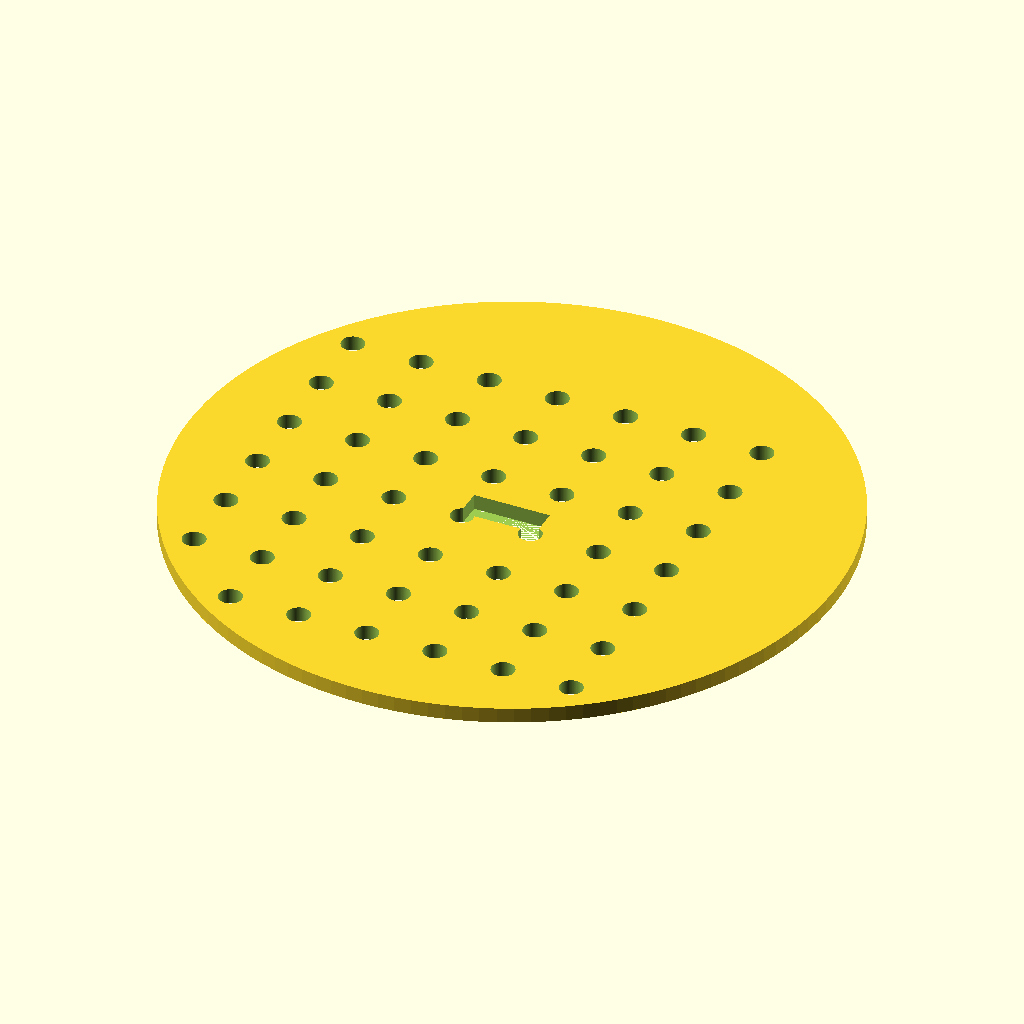
Cell 1: the model at its default parameters.
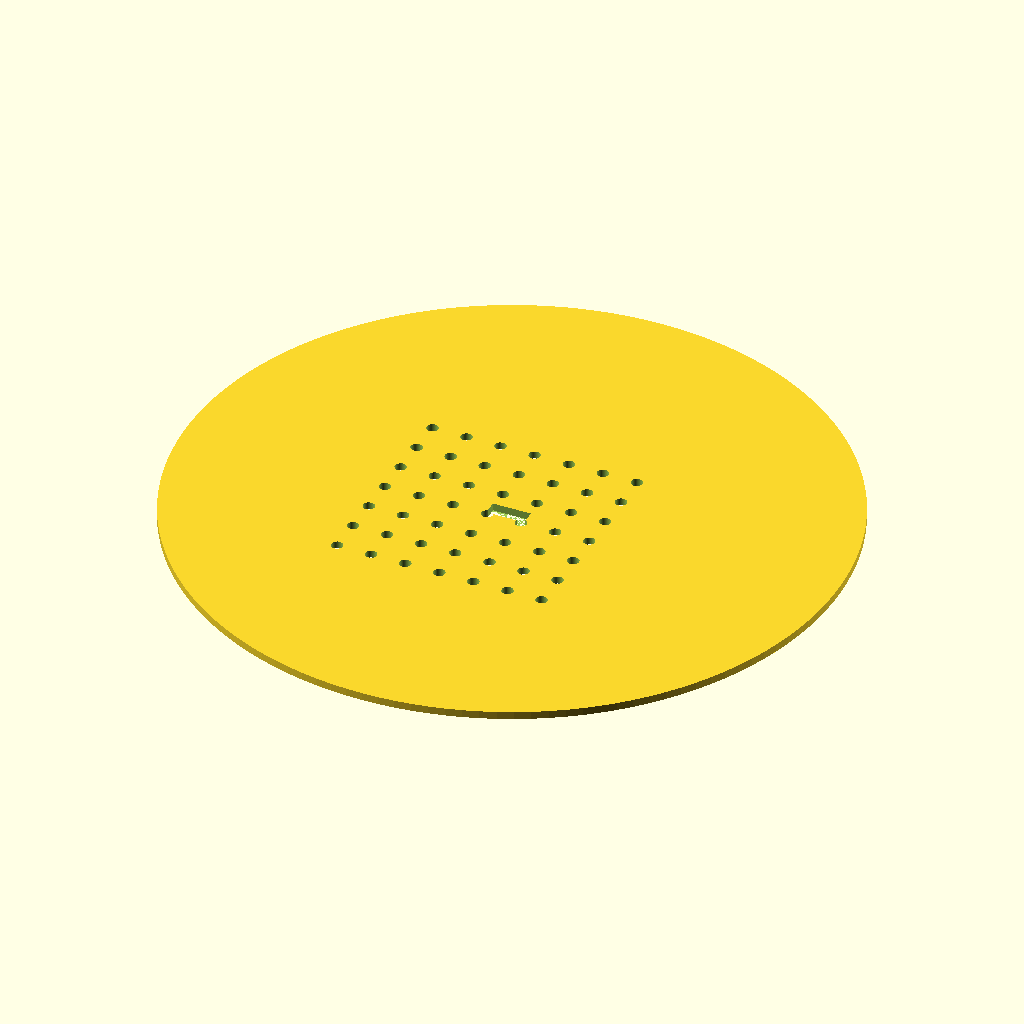
Cell 2: the same model with disc_d = 170.
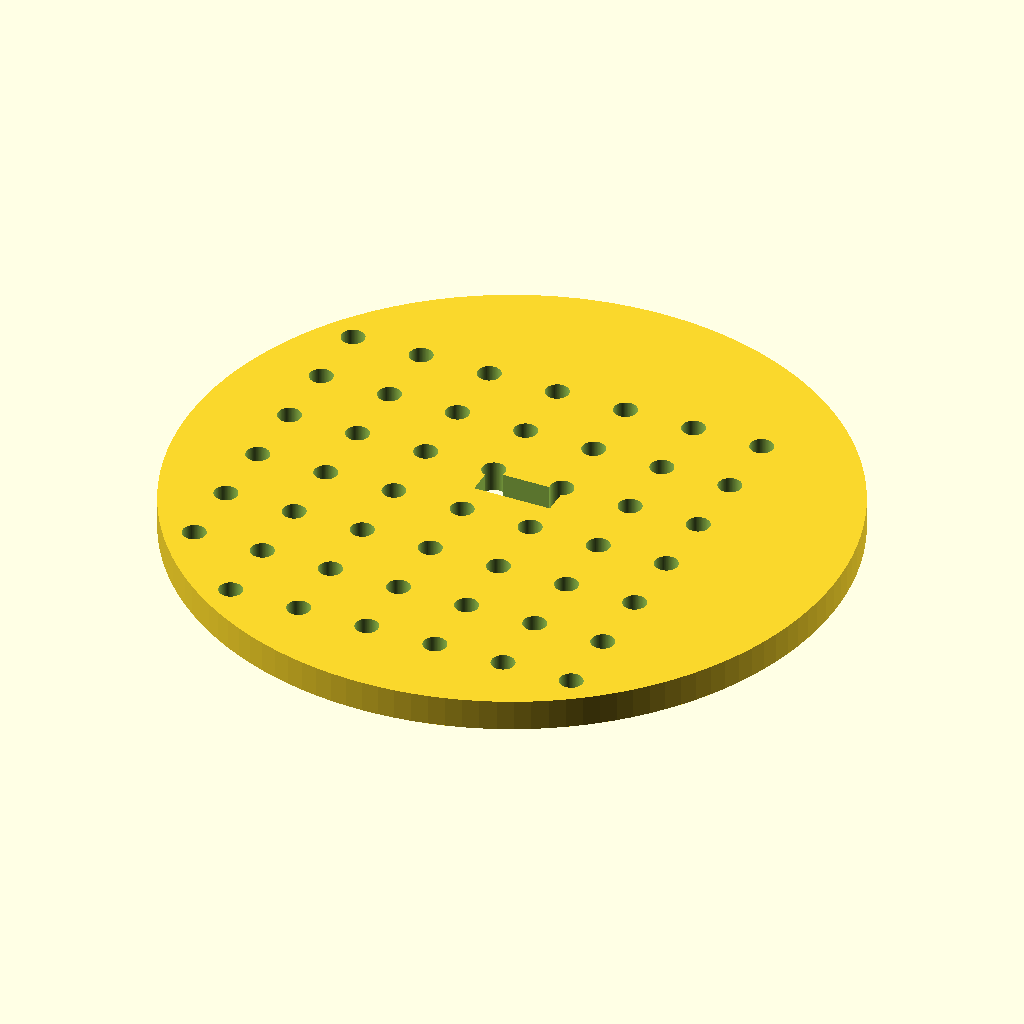
Cell 3: disc_t = 4 (everything else at default).
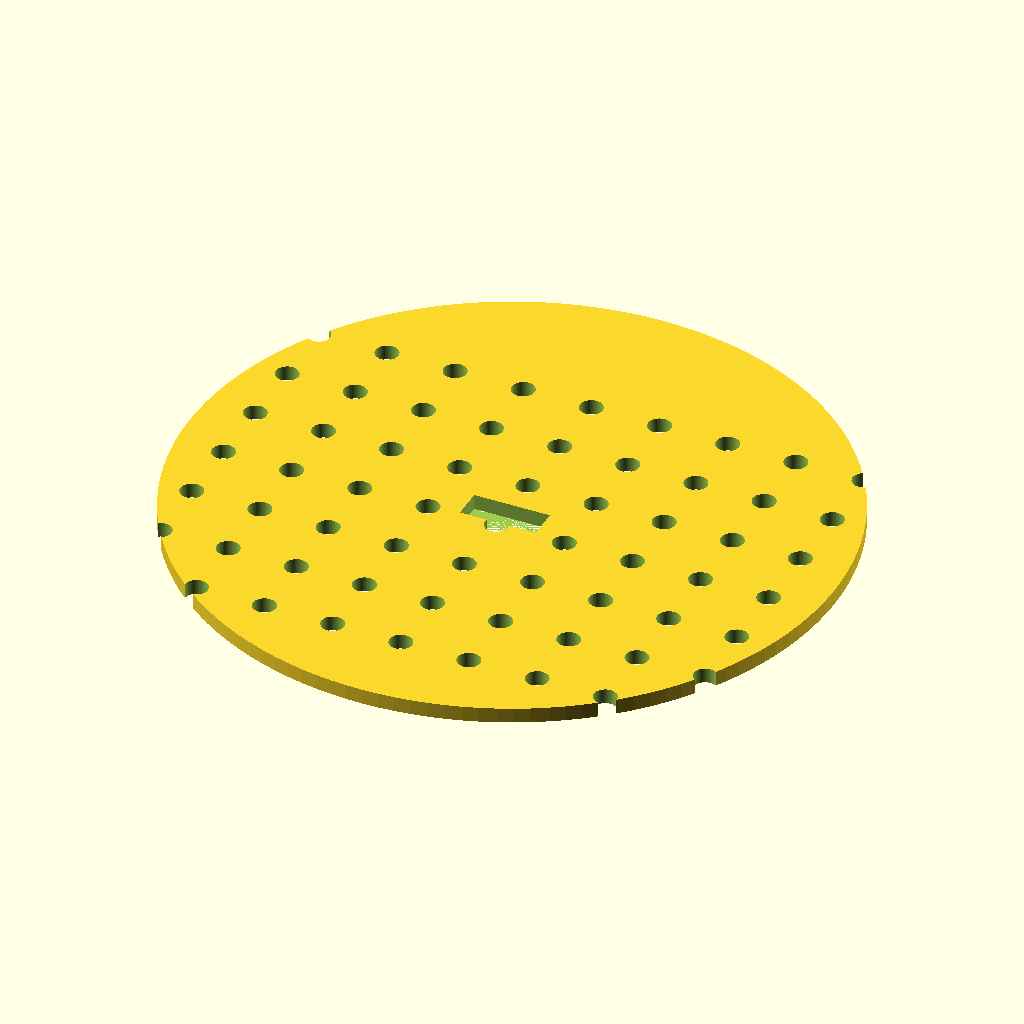
Cell 4 — hole_n_x set to 14, the other parameters unchanged.
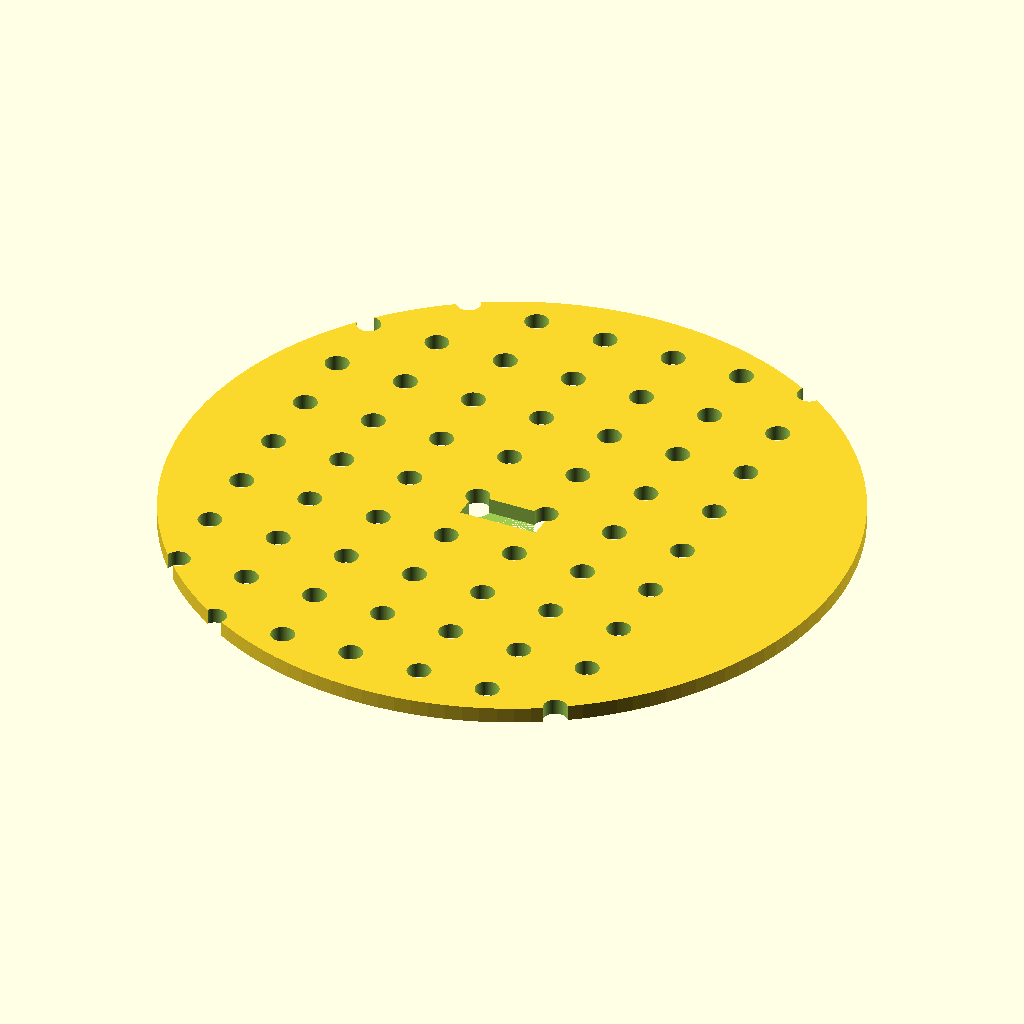
Cell 5 — hole_n_y set to 14, the other parameters unchanged.
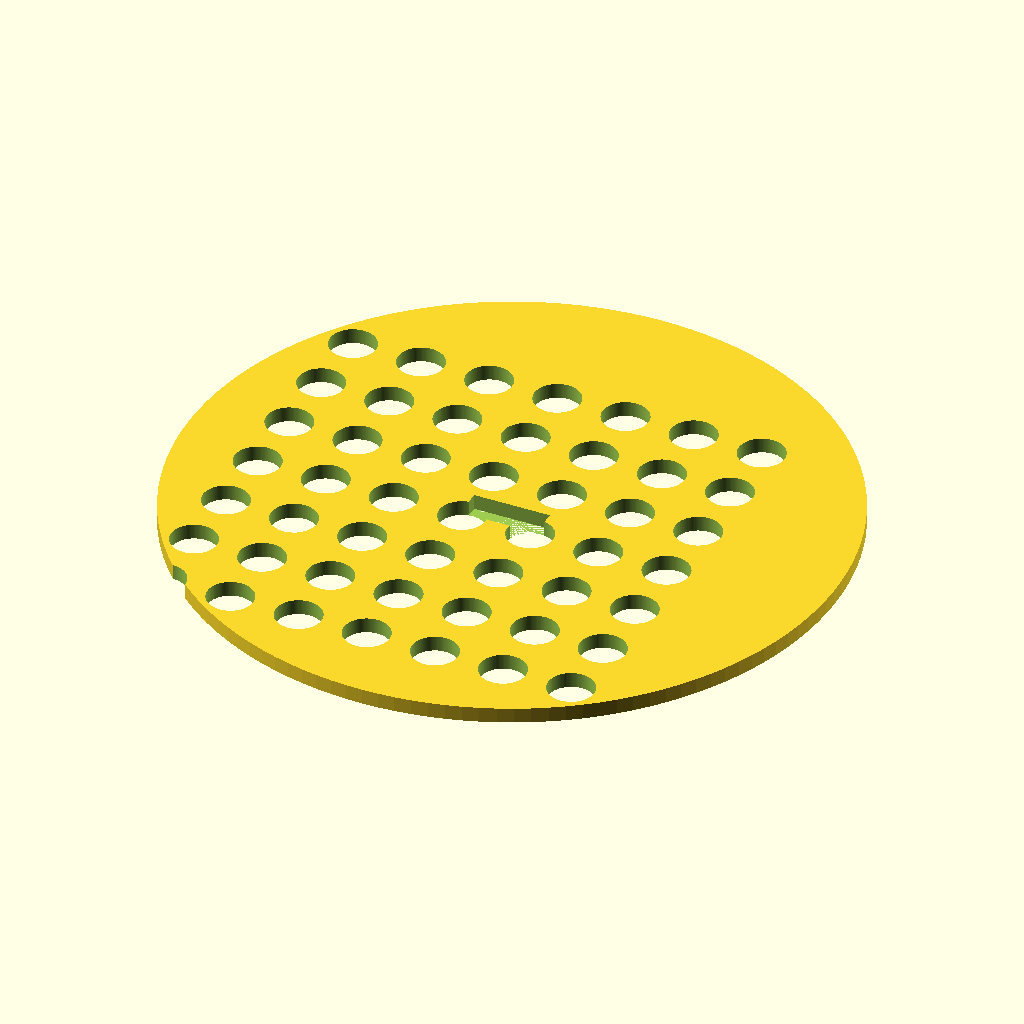
Cell 6 — hole_d set to 6, the other parameters unchanged.
The same orthographic view direction (rotation 55°, 0°, 25°; colour scheme Cornfield) for every cell, with the view re-fitted per cell, so scale and position can differ between cells.
The OpenSCAD source (bench/results/gpu-v9s1-h1-g7/code/scadcoder-v9s1/seed_sowing_template_s0_a2.scad):
// Petri dish sowing template
// Print orientation: flat on bed, z = 0 up to disc thickness

$fn = 128;

// --- Disc ---
disc_d      = 85;   // disc diameter
disc_t      = 2;    // disc thickness

// --- Holes ---
hole_n_x    = 7;    // holes in X
hole_n_y    = 7;    // holes in Y
hole_d      = 3;    // hole diameter
hole_pitch  = 9;    // centre-to-centre spacing

// --- Notch ---
notch_w     = 10;   // notch width (X)
notch_d     = 4;    // notch depth from rim (Y)

eps         = 0.5;  // cutter overshoot

difference() {
    // Main disc
    cylinder(d = disc_d, h = disc_t);

    // Hole grid
    for (i = [-hole_n_x / 2 : hole_n_x / 2 - 1])
        for (j = [-hole_n_y / 2 : hole_n_y / 2 - 1])
            translate([i * hole_pitch, j * hole_pitch, -eps])
                cylinder(d = hole_d, h = disc_t + 2 * eps);

    // Orientation notch on +Y side, centred on Y axis
    translate([0, disc_t - notch_d, 0])
        linear_extrude(height = notch_w)
            polygon([[-notch_w / 2, disc_t], [notch_w / 2, disc_t],
                     [notch_w / 2, disc_t - notch_d],
                     [-notch_w / 2, disc_t - notch_d]]);
}
Customizer parameters (derived from the source; name, type, default, range or options):
disc_d: number, default 85
disc_t: number, default 2
hole_n_x: number, default 7
hole_n_y: number, default 7
hole_d: number, default 3
hole_pitch: number, default 9
notch_w: number, default 10
notch_d: number, default 4
eps: number, default 0.5
